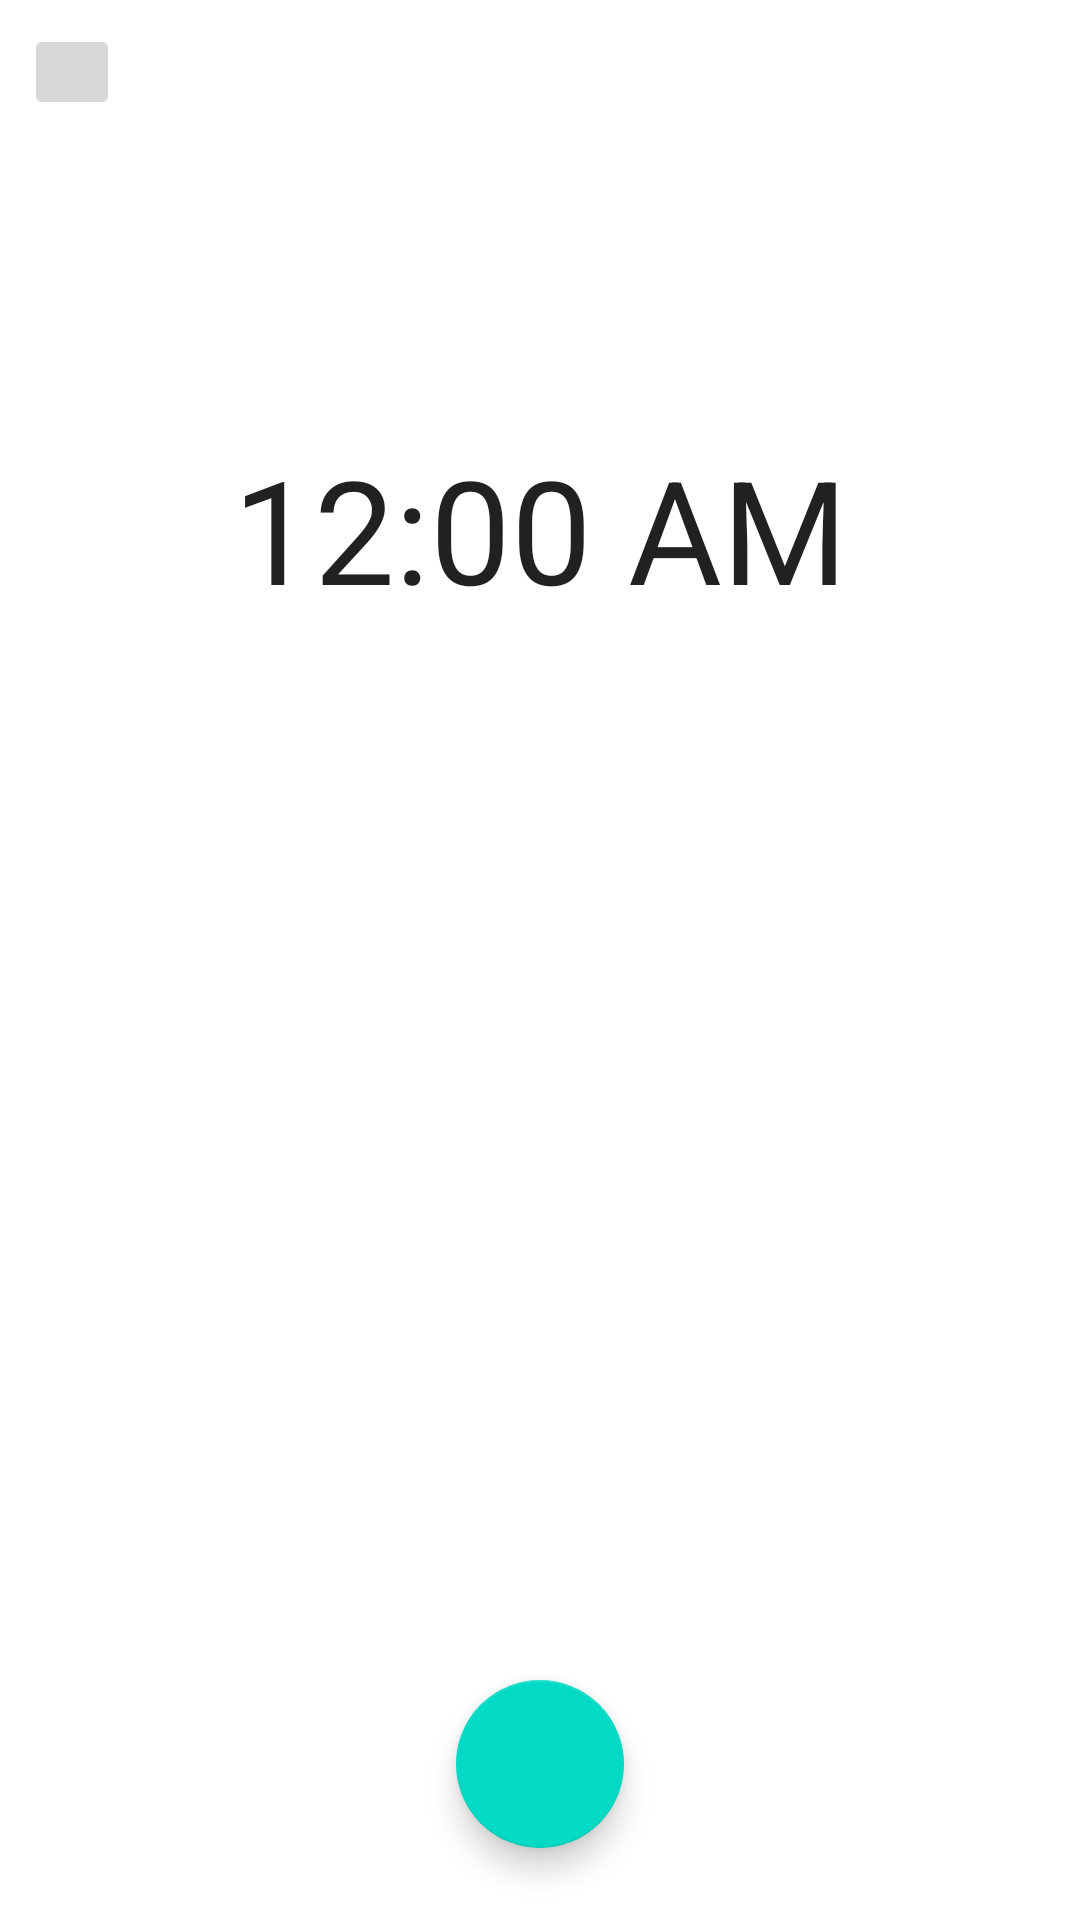

Android layout source for this screen:
<!-- AndroidManifest.xml: application theme Theme.KioskLauncher -->
<!-- res/layout/fragment_home.xml -->
<?xml version="1.0" encoding="utf-8"?>
<androidx.constraintlayout.widget.ConstraintLayout xmlns:android="http://schemas.android.com/apk/res/android"
    xmlns:app="http://schemas.android.com/apk/res-auto"
    xmlns:tools="http://schemas.android.com/tools"
    android:layout_width="match_parent"
    android:layout_height="match_parent"
    tools:context=".ui.HomeFragment">

    <TextClock
        android:layout_width="0dp"
        android:layout_height="wrap_content"
        android:layout_marginStart="32dp"
        android:layout_marginEnd="32dp"
        android:gravity="center"
        android:textSize="48sp"
        app:layout_constraintBottom_toBottomOf="parent"
        app:layout_constraintEnd_toEndOf="parent"
        app:layout_constraintStart_toStartOf="parent"
        app:layout_constraintTop_toTopOf="parent"
        app:layout_constraintVertical_bias="0.25" />


    <com.google.android.material.floatingactionbutton.FloatingActionButton
        android:id="@+id/floatingActionButton"
        android:layout_width="wrap_content"
        android:layout_height="wrap_content"
        android:layout_marginBottom="24dp"
        android:src="@drawable/baseline_apps_24"
        app:layout_constraintBottom_toBottomOf="parent"
        app:layout_constraintEnd_toEndOf="parent"
        app:layout_constraintStart_toStartOf="parent"
        tools:ignore="ContentDescription" />

    <ImageButton
        android:id="@+id/imageButton_exit"
        android:layout_width="wrap_content"
        android:layout_height="wrap_content"
        android:layout_marginStart="8dp"
        android:layout_marginTop="8dp"
        android:padding="16dp"
        android:src="@drawable/baseline_exit_to_app_24"
        app:layout_constraintStart_toStartOf="parent"
        app:layout_constraintTop_toTopOf="parent" />


</androidx.constraintlayout.widget.ConstraintLayout>
<!-- resources referenced by this layout -->
<resources>
  <style name="Theme.KioskLauncher" parent="Theme.MaterialComponents.DayNight.NoActionBar">
          
          <item name="colorPrimary">@color/purple_500</item>
          <item name="colorPrimaryVariant">@color/purple_700</item>
          <item name="colorOnPrimary">@color/white</item>
          
          <item name="colorSecondary">@color/teal_200</item>
          <item name="colorSecondaryVariant">@color/teal_700</item>
          <item name="colorOnSecondary">@color/black</item>
          
          <item name="android:statusBarColor">?attr/colorPrimaryVariant</item>
          
      </style>
  <!-- not gathered from this repository: default colours our renderer supplied (Android Studio template values) -->
  <color name="purple_500">#FF6200EE</color>
  <color name="purple_700">#FF3700B3</color>
  <color name="teal_200">#FF03DAC5</color>
  <color name="teal_700">#FF018786</color>
  <color name="black">#FF000000</color>
  <color name="white">#FFFFFFFF</color>
</resources>
